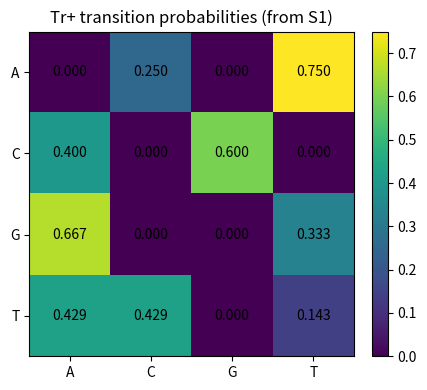
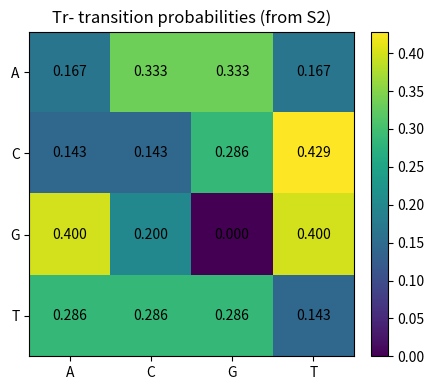
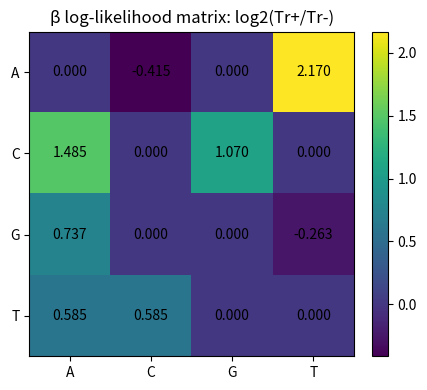
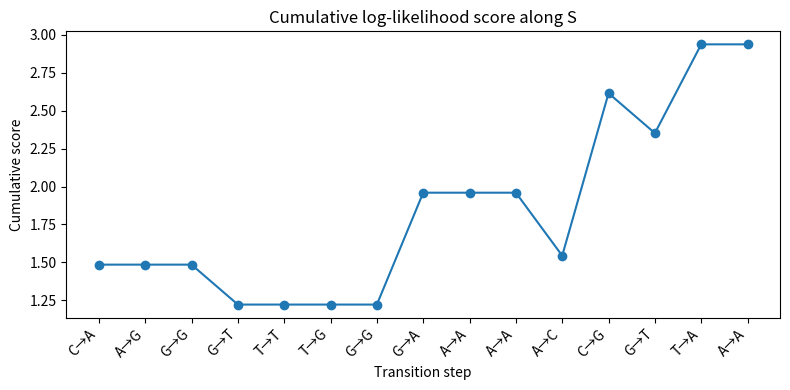
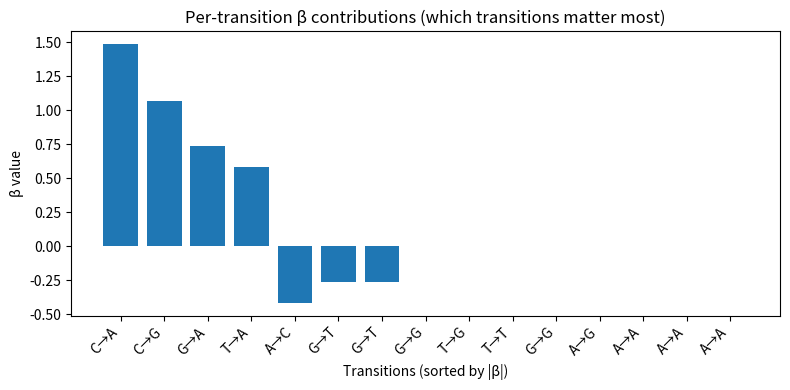

Generate these figures, in order, with matplotlib:
import math
import pandas as pd
import matplotlib.pyplot as plt



S1 = "ATCGATTCGATATCATACACGTAT"          
S2 = "CTCGACTAGTATGAAGTCCACGCTTG"         
S  = "CAGGTTGGAAACGTAA"                  

ALPH = "ACGT"
IDX = {ch: i for i, ch in enumerate(ALPH)}



def transition_counts(seq: str):
    counts = [[0]*4 for _ in range(4)]
    for a, b in zip(seq, seq[1:]):
        counts[IDX[a]][IDX[b]] += 1
    return counts



def transition_probs(counts):
    probs = [[0.0]*4 for _ in range(4)]
    for i in range(4):
        row_sum = sum(counts[i])
        for j in range(4):
            probs[i][j] = counts[i][j] / row_sum if row_sum else 0.0
    return probs



def llr_matrix(p_plus, p_minus, base=2.0):
    ln_base = math.log(base)
    beta = [[0.0]*4 for _ in range(4)]
    for i in range(4):
        for j in range(4):
            pp, pm = p_plus[i][j], p_minus[i][j]
            if pp > 0.0 and pm > 0.0:
                beta[i][j] = math.log(pp / pm) / ln_base
            else:
                beta[i][j] = 0.0
    return beta


def score_sequence(seq, beta):
    total = 0.0
    rows = []
    for t, (a, b) in enumerate(zip(seq, seq[1:]), start=1):
        v = beta[IDX[a]][IDX[b]]
        total += v
        rows.append((t, a, b, f"{a}→{b}", v, total))
    df = pd.DataFrame(rows, columns=["step", "from", "to", "pair", "beta", "cumulative"])
    return total, df


def plot_matrix(mat_df: pd.DataFrame, title: str):
    plt.figure(figsize=(5, 4))
    ax = plt.gca()
    im = ax.imshow(mat_df.values)  # default colormap
    ax.set_title(title)
    ax.set_xticks(range(4)); ax.set_yticks(range(4))
    ax.set_xticklabels(list(ALPH)); ax.set_yticklabels(list(ALPH))
    plt.colorbar(im, ax=ax, fraction=0.046, pad=0.04)

    for i in range(4):
        for j in range(4):
            val = mat_df.values[i][j]
            ax.text(j, i, f"{val:.3f}", ha="center", va="center")
    plt.tight_layout()
    plt.show()

def plot_cumulative(df_steps: pd.DataFrame, title="Cumulative log-likelihood score along S"):
    plt.figure(figsize=(8, 4))
    ax = plt.gca()
    ax.plot(df_steps["step"], df_steps["cumulative"], marker="o")
    ax.set_title(title)
    ax.set_xlabel("Transition step")
    ax.set_ylabel("Cumulative score")
    ax.set_xticks(df_steps["step"])
    ax.set_xticklabels(df_steps["pair"], rotation=45, ha="right")
    plt.tight_layout()
    plt.show()

def plot_contributions_bar(df_steps: pd.DataFrame, title="Per-transition β contributions (which transitions matter most)"):
    # Sort by absolute contribution so big positives/negatives stand out
    df_sorted = df_steps.copy()
    df_sorted["abs_beta"] = df_sorted["beta"].abs()
    df_sorted = df_sorted.sort_values("abs_beta", ascending=False)

    plt.figure(figsize=(8, 4))
    ax = plt.gca()
    ax.bar(range(len(df_sorted)), df_sorted["beta"].values)
    ax.set_title(title)
    ax.set_xlabel("Transitions (sorted by |β|)")
    ax.set_ylabel("β value")
    ax.set_xticks(range(len(df_sorted)))
    ax.set_xticklabels(df_sorted["pair"].tolist(), rotation=45, ha="right")
    plt.tight_layout()
    plt.show()


c_plus  = transition_counts(S1)
c_minus = transition_counts(S2)

p_plus  = transition_probs(c_plus)
p_minus = transition_probs(c_minus)

beta = llr_matrix(p_plus, p_minus, base=2.0)

# Make DataFrames
df_counts_plus  = pd.DataFrame(c_plus,  index=list(ALPH), columns=list(ALPH))
df_counts_minus = pd.DataFrame(c_minus, index=list(ALPH), columns=list(ALPH))
df_probs_plus   = pd.DataFrame(p_plus,  index=list(ALPH), columns=list(ALPH))
df_probs_minus  = pd.DataFrame(p_minus, index=list(ALPH), columns=list(ALPH))
df_beta         = pd.DataFrame(beta,    index=list(ALPH), columns=list(ALPH))

# Score new sequence
score, df_steps = score_sequence(S, beta)


print("S1 (CpG+):", S1)
print("S2 (CpG-):", S2)
print("S  (new): ", S)
print("\nFinal log-likelihood score for S =", score)
print("Decision:", "CpG ISLAND (+)" if score > 0 else "NON-ISLAND (-)")

print("\nCounts Tr+ (from S1):\n", df_counts_plus)
print("\nCounts Tr- (from S2):\n", df_counts_minus)
print("\nProbabilities Tr+:\n", df_probs_plus.round(3))
print("\nProbabilities Tr-:\n", df_probs_minus.round(3))
print("\nβ matrix = log2(Tr+/Tr-):\n", df_beta.round(3))

print("\nPer-transition contributions:\n", df_steps[["step", "pair", "beta", "cumulative"]].round(6))


plot_matrix(df_probs_plus,  "Tr+ transition probabilities (from S1)")
plot_matrix(df_probs_minus, "Tr- transition probabilities (from S2)")
plot_matrix(df_beta,        "β log-likelihood matrix: log2(Tr+/Tr-)")

plot_cumulative(df_steps)
plot_contributions_bar(df_steps)
